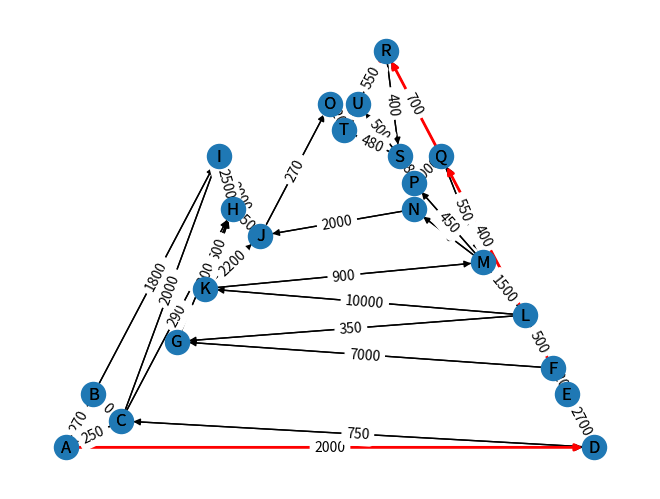

The matplotlib source for this figure:
#Dial's Algorithm with Graph
import networkx as nx
import matplotlib.pyplot as plt

#A B C D E F G 
nodes = ['A','B','C','D','E','F','G','H','I','J','K','L','M','N','O','P','Q','R','S','T','U']
edges = [('A','B',270),('A','C',250),('A','D',2000),('B','I',1800),('C','B',0),('D','C',750),('D','E',2700),('E','F',1200),('C','H',290),('C','I',2000),('I','J',2000),('H','I',2500),('H','J',2500),('F','G',7000),('F',
'L',500),('L','G',350),('L','K',10000),('L','M',1500),('K','H',500),('G','H',1300),('K','M',900),('M','N',0),('N','J',2000),('K','J',2200),('J','O',270),('L','Q',400),('Q','R',700),('R','U',550),('R','S',400),('S','U',500),('U','T',270),('S','T',480),('O','T',3200),('Q','P',1000),('Q','M',550),('M','P',450),('P','S',180)]
#[('A', 'D'), ('B', 'D'), ('C', 'E'), ('D', 'F'), ('D', 'G'), ('E', 'G'), ('F', 'G')]
G = nx.DiGraph()

G.add_nodes_from(nodes_for_adding=nodes)

edgeLabels = {}
for (u,v,w) in edges:
    G.add_edge(u,v,weight=w)
    edgeLabels.setdefault((u,v),w)

shortest_path = nx.shortest_path(G,source='A',target='U')

totalEdgeWeight = 0

for i in range(len(shortest_path)-1):
    (u,v) = (shortest_path[i],shortest_path[i+1])
    for (a,b,w) in edges:
        if (u,v) == (a,b):
            totalEdgeWeight += w

print(f"Total edge weight is: {totalEdgeWeight}")
pos = nx.layout.planar_layout(G)

nx.draw(G,pos,with_labels=True,node_size=10)

nx.draw_networkx(G, pos)

nx.draw_networkx_edges(G, pos, edgelist=[(shortest_path[i], shortest_path[i+1]) for i in range(len(shortest_path)-1)], edge_color='r', width=2)
nx.draw_networkx_edge_labels(G, pos,edge_labels=edgeLabels)

plt.show()
